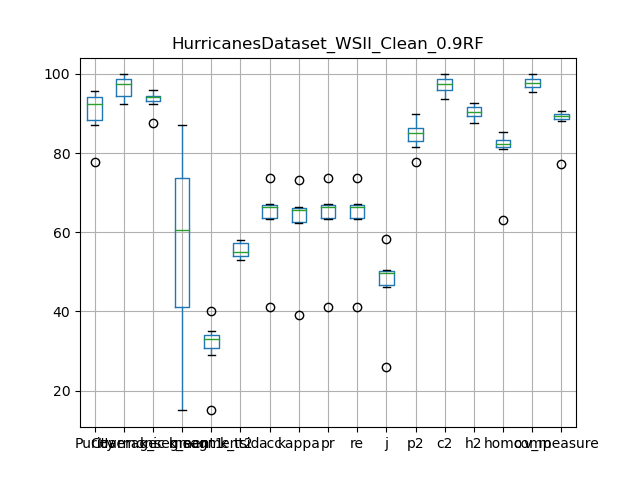

The file beside this chart, header and first rows:
, Purity, Coverage, Harmonic mean, best parameters, k_segment1, k_segment2, k_tsid, acc, kappa, pr, re, j, p2, c2, h2, homo, comp, v_measure
0, 90.43, 98.9, 94.48, {'window_size': 7, 'majority_vote_degree…, 44, 33, 58, 66.73, 65.91, 66.73, 66.73, 50.07, 86.48, 98.9, 92.28, 83.52, 98.86, 90.55
1, 87.14, 98.57, 92.5, {'window_size': 7, 'majority_vote_degree…, 40, 30, 53, 64.19, 63.18, 64.19, 64.19, 47.27, 81.64, 98.57, 89.31, 81.54, 98.7, 89.3
2, 95.79, 92.3, 94.01, {'window_size': 7, 'majority_vote_degree…, 87, 40, 55, 73.73, 73.11, 73.73, 73.73, 58.39, 89.88, 93.75, 91.78, 85.42, 95.37, 90.12
3, 92.2, 97.32, 94.69, {'window_size': 7, 'majority_vote_degree…, 58, 35, 58, 67.15, 66.37, 67.15, 67.15, 50.55, 85.88, 97.32, 91.24, 83.5, 97.82, 90.09
4, 94.16, 94.33, 94.24, {'window_size': 7, 'majority_vote_degree…, 73, 33, 55, 66.21, 65.37, 66.21, 66.21, 49.49, 85.72, 94.93, 90.09, 82.17, 95.92, 88.51
5, 77.86, 99.87, 87.5, {'window_size': 7, 'majority_vote_degree…, 15, 15, 54, 41.08, 39.18, 41.08, 41.08, 25.85, 77.86, 99.87, 87.5, 63.09, 99.85, 77.33
6, 94.58, 97.43, 95.99, {'window_size': 7, 'majority_vote_degree…, 63, 34, 54, 66.98, 66.13, 66.98, 66.98, 50.35, 88.49, 97.43, 92.75, 82.89, 97.38, 89.55
7, 93.88, 94.27, 94.08, {'window_size': 7, 'majority_vote_degree…, 77, 33, 54, 66.53, 65.69, 66.53, 66.53, 49.85, 84.24, 95.75, 89.63, 82.5, 96.69, 89.03
8, 92.55, 94.67, 93.6, {'window_size': 7, 'majority_vote_degree…, 74, 34, 58, 63.26, 62.36, 63.26, 63.26, 46.26, 82.93, 96.05, 89.01, 80.95, 96.53, 88.06
9, 87.8, 98.82, 92.98, {'window_size': 7, 'majority_vote_degree…, 36, 29, 55, 63.4, 62.44, 63.4, 63.4, 46.41, 83.56, 98.82, 90.55, 81.52, 98.92, 89.38
